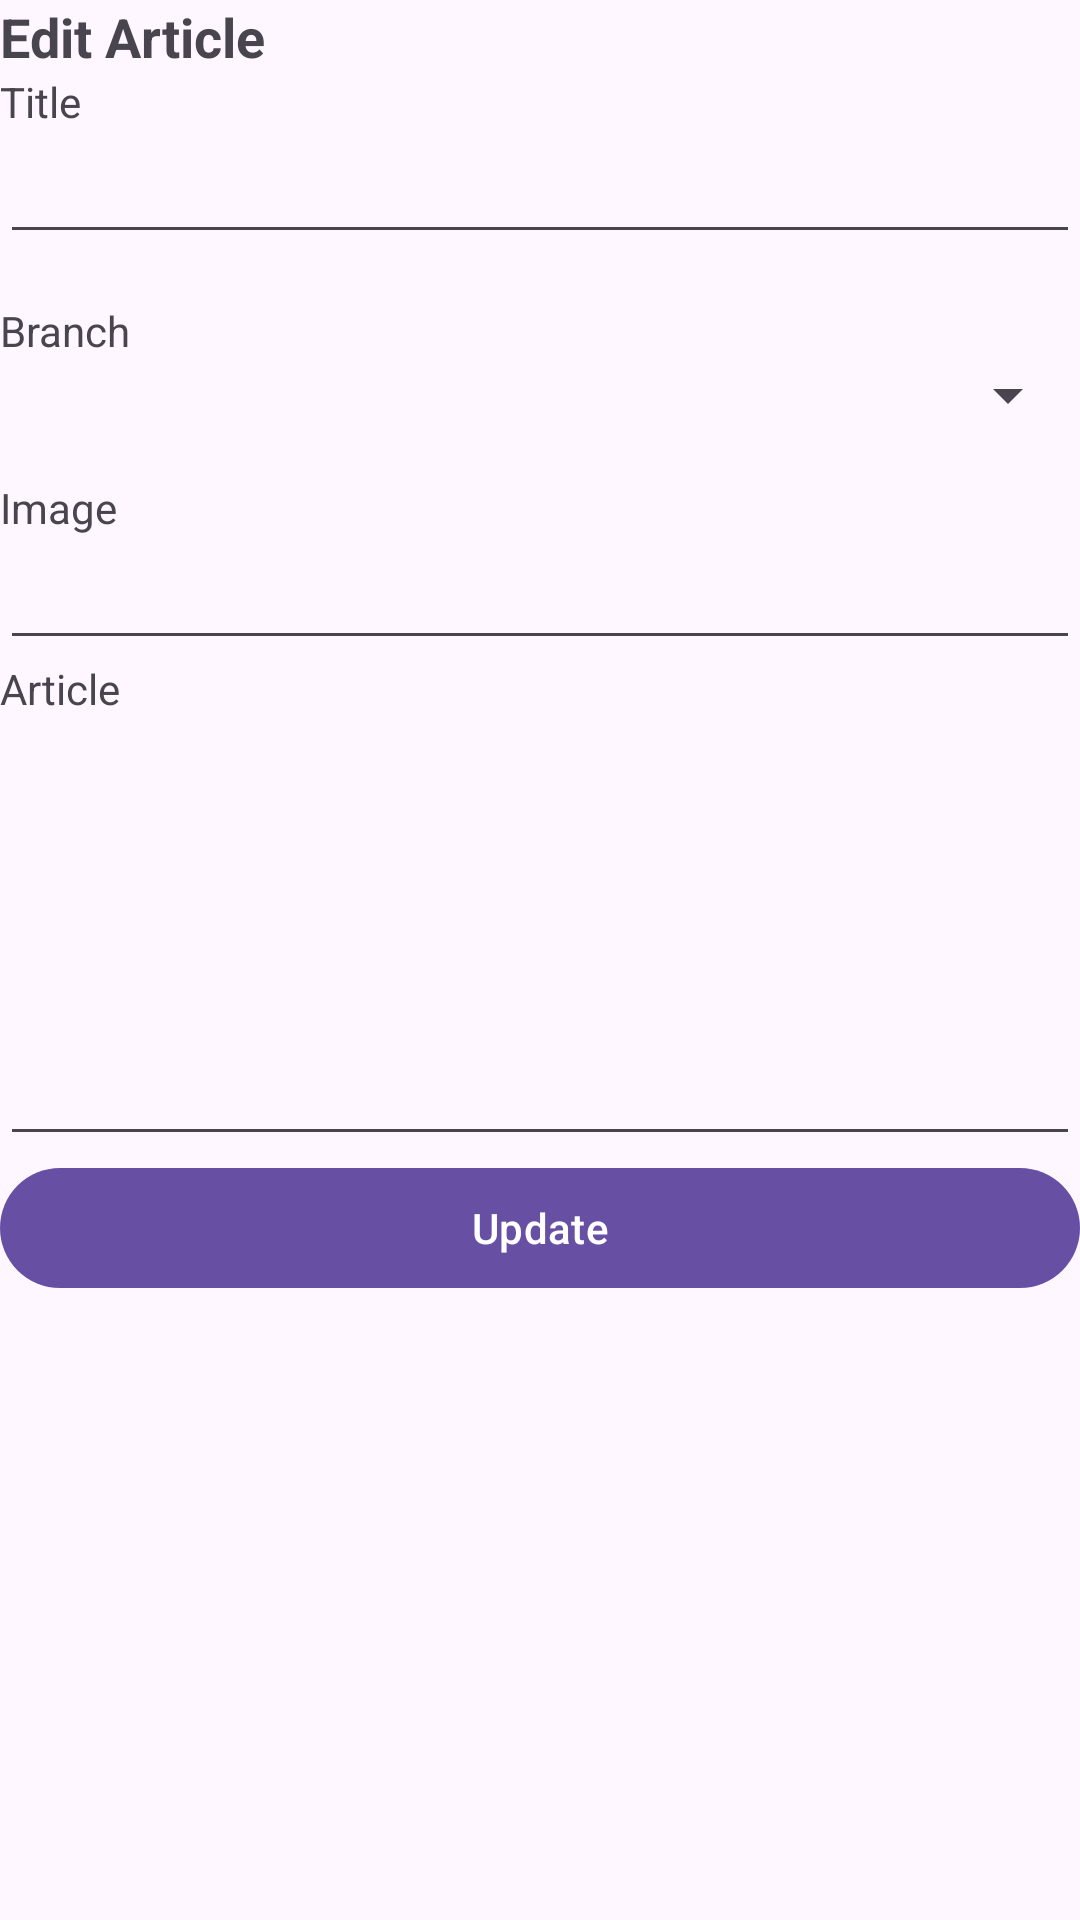

Reconstruct the res/layout file that produces this screen, plus the resources it refers to.
<!-- AndroidManifest.xml: application theme Theme.Warehouse -->
<!-- res/layout/activity_updatearticle.xml -->
<?xml version="1.0" encoding="utf-8"?>
<RelativeLayout xmlns:android="http://schemas.android.com/apk/res/android"
    xmlns:app="http://schemas.android.com/apk/res-auto"
    xmlns:tools="http://schemas.android.com/tools"
    android:layout_width="match_parent"
    android:layout_height="match_parent"
    android:layout_margin="16dp"
    tools:context="Article.UpdateActivity">

    <ScrollView
        android:layout_width="match_parent"
        android:layout_height="match_parent">

        <LinearLayout
            android:layout_width="match_parent"
            android:layout_height="wrap_content"
            android:orientation="vertical">

            <TextView
                android:layout_width="match_parent"
                android:layout_height="wrap_content"
                android:text="Edit Article"
                android:textSize="18sp"
                android:textStyle="bold" />


            <TextView
                android:layout_width="match_parent"
                android:layout_height="wrap_content"
                android:text="Title"/>
            <EditText
                android:id="@+id/edt_title"
                android:layout_width="match_parent"
                android:layout_height="wrap_content" />

            <TextView
                android:layout_width="match_parent"
                android:layout_height="wrap_content"
                android:layout_marginTop="16dp"
                android:text="Branch"/>

            <Spinner
                android:id="@+id/edt_edit_branch"
                android:layout_width="match_parent"
                android:layout_height="wrap_content"
                android:layout_marginBottom="16dp"
                android:entries="@array/branch_array" />

            <TextView
                android:layout_width="match_parent"
                android:layout_height="wrap_content"
                android:text="Image"/>
            <EditText
                android:id="@+id/edt_edit_image"
                android:layout_width="match_parent"
                android:layout_height="wrap_content" />

            <TextView
                android:layout_width="match_parent"
                android:layout_height="wrap_content"
                android:text="Article"/>
            <EditText
                android:id="@+id/edt_article"
                android:layout_width="match_parent"
                android:layout_height="wrap_content"
                android:minLines="6"
                android:gravity="top"
                android:scrollbars="vertical" />

            <Button
                android:layout_width="match_parent"
                android:layout_height="wrap_content"
                android:id="@+id/btn_update"
                android:text="Update" />

        </LinearLayout>
    </ScrollView>

</RelativeLayout>
<!-- resources referenced by this layout -->
<resources>
  <style name="Theme.Warehouse" parent="Base.Theme.Warehouse" />
  <style name="Base.Theme.Warehouse" parent="Theme.Material3.DayNight.NoActionBar">
          
          
      </style>
</resources>
